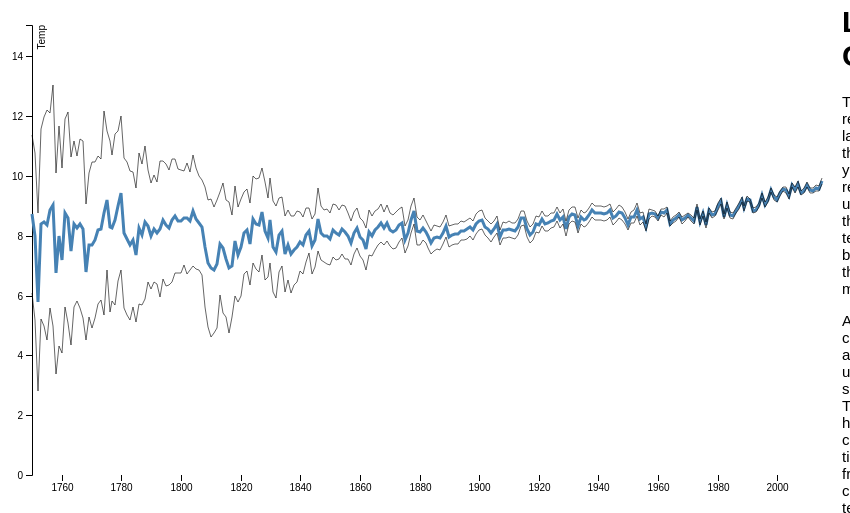
D3 v4 page, settled after 360 driven frames (6 s of simulated time); the page loaded 1 data file(s).


// ── JS/d3Line.js

var svg = d3.select("svg"),
    margin = {top: 20, right: 20, bottom: 30, left: 50},
    width = +svg.attr("width") - margin.left - margin.right,
    height = +svg.attr("height") - margin.top - margin.bottom,
    g = svg.append("g").attr("transform", "translate(" + margin.left + "," + margin.top + ")");

var parseTime = d3.timeParse("%Y");

var x = d3.scaleTime()
    .rangeRound([0, width]);

var y = d3.scaleLinear()
    .rangeRound([height, 0]);

var line = d3.line()
    .x(function(d) { return x(d.dt); })
    .y(function(d) { return y(d.LandAverageTemperature); });


var line2 = d3.line()
    .x(function(d) { return x(d.dt); })
    .y(function(d) { return y(d.AvgTempMinus); });

var line3 = d3.line()
    .x(function(d) { return x(d.dt); })
    .y(function(d) { return y(d.AvgTempPlus); });

d3.csv("YearsTemp.csv", function(d) {
  d.LandAverageTemperature = +d.LandAverageTemperature;
  d.AvgTempPlus = +d.AvgTempPlus;
  d.AvgTempMinus = +d.AvgTempMinus;
  d.dt = parseTime(d.dt)
  return d;

}, function(error, data) {
  if (error) throw error;
  x.domain(d3.extent(data, function(d) { return d.dt; }));
  y.domain([0, 2+d3.max(data, function(d) { return d.AvgTempPlus; })]);

  g.append("g")
      .attr("transform", "translate(0," + height + ")")
      .call(d3.axisBottom(x))
    .select(".domain")
      .remove();

  g.append("g")
      .call(d3.axisLeft(y))
    .append("text")
      .attr("fill", "#000")
      .attr("transform", "rotate(-90)")
      .attr("y", 6)
      .attr("dy", "0.71em")
      .attr("text-anchor", "end")
      .text("Temp");



  var path = g.append("path")
      .attr("d", line(data))
      .attr("stroke", "steelblue")
      .attr("stroke-width", "3")
      .attr("fill", "none");
 var totalLength = path.node().getTotalLength();

 path
      .attr("stroke-dasharray", totalLength + " " + totalLength)
      .attr("stroke-dashoffset", totalLength)
      .transition()
        .duration(2000)
        .attr("stroke-dashoffset", 0);



var path2 = g.append("path")
      .attr("d", line2(data))
      .attr("stroke", "black")
      .attr("stroke-width", "1")
      .attr("fill", "none")
      .attr("opacity",0.6);

 var totalLength2 = path2.node().getTotalLength();

 path2
      .attr("stroke-dasharray", totalLength2 + " " + totalLength2)
      .attr("stroke-dashoffset", totalLength2)
      .transition()
        .duration(2000)
        .attr("stroke-dashoffset", 0);

var path3 = g.append("path")
      .attr("d", line3(data))
      .attr("stroke", "black")
      .attr("stroke-width", "1")
      .attr("fill", "none")
      .attr("opacity",0.6);
var totalLength3 = path3.node().getTotalLength();

 path3
      .attr("stroke-dasharray", totalLength3 + " " + totalLength3)
      .attr("stroke-dashoffset", totalLength3)
      .transition()
        .duration(2000)
        .attr("stroke-dashoffset", 0);

  // g.append("path")
  //     .datum(data)
  //     .attr("fill", "none")
  //     .attr("stroke", "steelblue")
  //     .attr("stroke-linejoin", "round")
  //     .attr("stroke-linecap", "round")
  //     .attr("stroke-width", 1)
  //     .attr("class","line2")
  //     .attr("d", line2);

  // g.append("path")
  //     .datum(data)
  //     .attr("fill", "none")
  //     .attr("stroke", "steelblue")
  //     .attr("stroke-linejoin", "round")
  //     .attr("stroke-linecap", "round")
  //     .attr("stroke-width", 1.1)
  //     .attr("class","line3")
  //     .attr("d", line3);

});


### data: YearsTemp.csv
, AvgTempMinus, AvgTempPlus, LandAverageTemperature, dt
0, 6.082, 11.36, 8.719, 1750
1, 5.195, 10.76, 7.976, 1751
2, 2.803, 8.757, 5.78, 1752
3, 5.212, 11.56, 8.388, 1753
4, 4.975, 11.96, 8.469, 1754
5, 4.505, 12.21, 8.356, 1755
6, 5.587, 12.11, 8.85, 1756
7, 4.996, 13.05, 9.022, 1757
8, 3.381, 10.11, 6.744, 1758
9, 4.306, 11.66, 7.985, 1759
10, 4.096, 10.27, 7.185, 1760
11, 5.628, 11.92, 8.773, 1761
12, 5.082, 12.13, 8.607, 1762
13, 4.345, 10.65, 7.497, 1763
14, 5.625, 11.18, 8.4, 1764
15, 5.824, 10.68, 8.252, 1765
16, 5.57, 11.24, 8.406, 1766
17, 5.259, 11.18, 8.222, 1767
18, 4.515, 9.047, 6.781, 1768
19, 5.285, 10.1, 7.695, 1769
20, 4.911, 10.47, 7.692, 1770
21, 5.249, 10.46, 7.853, 1771
22, 5.73, 10.66, 8.194, 1772
23, 5.861, 10.58, 8.222, 1773
24, 5.357, 12.19, 8.772, 1774
25, 6.862, 11.5, 9.183, 1775
26, 5.44, 11.17, 8.304, 1776
27, 5.813, 10.7, 8.256, 1777
28, 5.67, 11.41, 8.542, 1778
29, 6.477, 11.49, 8.983, 1779
30, 6.848, 12.02, 9.433, 1780
31, 5.599, 10.61, 8.103, 1781
32, 5.351, 10.45, 7.901, 1782
33, 5.186, 10.18, 7.681, 1783
34, 5.606, 10.12, 7.862, 1784
35, 5.123, 9.602, 7.363, 1785
36, 5.733, 10.78, 8.258, 1786
37, 5.67, 10.39, 8.032, 1787
38, 5.889, 11.01, 8.447, 1788
39, 6.465, 10.2, 8.334, 1789
40, 6.211, 9.754, 7.982, 1790
41, 6.45, 10.02, 8.234, 1791
42, 6.389, 9.789, 8.089, 1792
43, 5.955, 10.5, 8.229, 1793
44, 6.547, 10.51, 8.526, 1794
45, 6.307, 10.39, 8.35, 1795
46, 6.35, 10.19, 8.271, 1796
47, 6.465, 10.56, 8.511, 1797
48, 6.767, 10.57, 8.67, 1798
49, 6.767, 10.24, 8.506, 1799
50, 6.766, 10.2, 8.484, 1800
51, 7.008, 10.17, 8.59, 1801
52, 6.729, 10.43, 8.578, 1802
53, 6.87, 10.14, 8.503, 1803
54, 7.003, 10.69, 8.845, 1804
55, 6.874, 10.25, 8.563, 1805
56, 6.864, 10, 8.434, 1806
57, 6.689, 9.874, 8.281, 1807
58, 5.63, 9.624, 7.627, 1808
59, 4.941, 9.212, 7.076, 1809
... 206 more rows